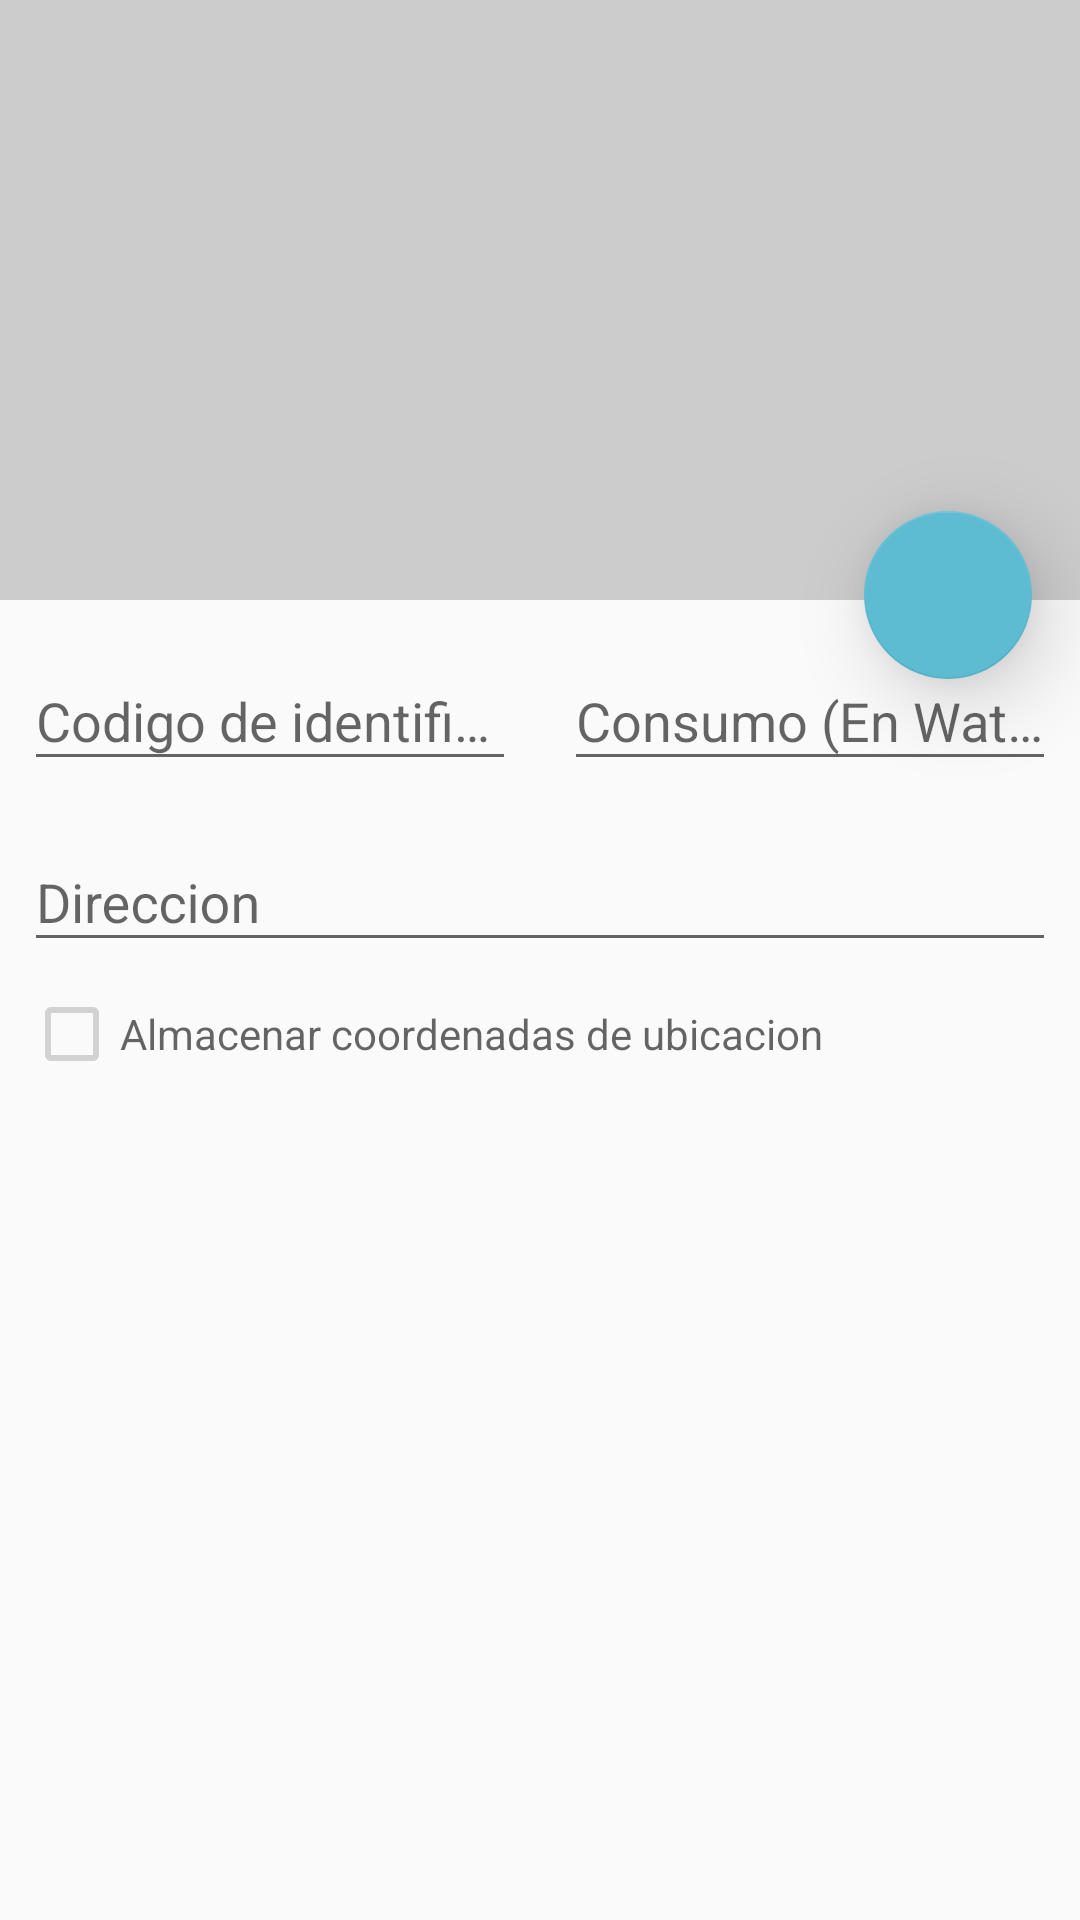

Layout XML and referenced resources for this Android screen:
<!-- AndroidManifest.xml: activity theme AppTheme -->
<!-- res/layout/activity_new.xml -->
<?xml version="1.0" encoding="utf-8"?>
<RelativeLayout xmlns:android="http://schemas.android.com/apk/res/android"
    xmlns:tools="http://schemas.android.com/tools"
    android:layout_width="match_parent"
    android:layout_height="match_parent"
    android:orientation="vertical"
    xmlns:app="http://schemas.android.com/apk/res-auto">

    <FrameLayout
        android:id="@+id/image_preview"
        android:layout_width="match_parent"
        android:layout_height="200dp"
        android:background="@color/lightGray">
        <ImageView
            android:id="@+id/data_image"
            android:layout_width="match_parent"
            android:layout_height="match_parent"
            android:scaleType="center"
            android:layout_gravity="center" />
        <ImageView
            android:id="@+id/data_image_ph"
            android:layout_width="wrap_content"
            android:layout_height="wrap_content"
            android:layout_gravity="center"
            android:src="@drawable/ic_add_a_photo_black_48dp"
            android:tint="@android:color/darker_gray" />
    </FrameLayout>

    <android.support.design.widget.FloatingActionButton
        android:id="@+id/btn_pick_image"
        android:layout_width="wrap_content"
        android:layout_height="wrap_content"
        android:layout_below="@id/image_preview"
        android:layout_alignParentRight="true"
        android:layout_marginRight="16dp"
        android:layout_marginTop="-30dp"
        android:src="@drawable/ic_add_a_photo_white_18dp"
        app:fabSize="normal"
        app:elevation="16dp"
        app:rippleColor="@color/black_translucid_800"/>

    <android.support.constraint.ConstraintLayout
        android:layout_width="match_parent"
        android:layout_height="wrap_content"
        android:layout_below="@id/image_preview"
        android:padding="8dp">

        <android.support.design.widget.TextInputLayout
            android:id="@+id/id_layout"
            android:layout_width="0dp"
            android:layout_height="wrap_content"
            android:layout_marginEnd="8dp"
            android:hint="Codigo de identificacion"
            app:layout_constraintStart_toStartOf="parent"
            app:layout_constraintEnd_toStartOf="@+id/power_layout">

            <android.support.design.widget.TextInputEditText
                android:id="@+id/data_id"
                android:layout_width="match_parent"
                android:layout_height="wrap_content" />

        </android.support.design.widget.TextInputLayout>

        <android.support.design.widget.TextInputLayout
            android:id="@+id/power_layout"
            android:layout_width="0dp"
            android:layout_height="wrap_content"
            android:layout_marginStart="8dp"
            android:hint="Consumo (En Watts)"
            app:layout_constraintStart_toEndOf="@id/id_layout"
            app:layout_constraintEnd_toEndOf="parent">

            <android.support.design.widget.TextInputEditText
                android:id="@+id/data_power"
                android:layout_width="match_parent"
                android:layout_height="wrap_content"
                android:inputType="numberDecimal" />

        </android.support.design.widget.TextInputLayout>

        <android.support.design.widget.TextInputLayout
            android:id="@+id/address_layout"
            android:layout_width="match_parent"
            android:layout_height="wrap_content"
            android:layout_marginTop="8dp"
            android:hint="Direccion"
            app:layout_constraintTop_toBottomOf="@id/id_layout">

            <android.support.design.widget.TextInputEditText
                android:id="@+id/data_address"
                android:layout_width="match_parent"
                android:layout_height="wrap_content" />

        </android.support.design.widget.TextInputLayout>

        <android.support.v7.widget.AppCompatCheckBox
            android:id="@+id/data_location"
            android:layout_width="match_parent"
            android:layout_height="wrap_content"
            android:layout_marginTop="8dp"
            android:enabled="false"
            android:hint="Almacenar coordenadas de ubicacion"
            app:layout_constraintTop_toBottomOf="@id/address_layout"/>

        <ProgressBar
            android:id="@+id/location_progress"
            android:layout_width="16dp"
            android:layout_height="32dp"
            app:layout_constraintBottom_toBottomOf="@id/data_location"
            app:layout_constraintRight_toRightOf="@id/data_location"/>

        <TextView
            android:id="@+id/location_status"
            android:layout_width="match_parent"
            android:layout_height="wrap_content"
            android:layout_marginLeft="34dp"
            android:visibility="invisible"
            android:text="@string/location_status"
            app:layout_constraintTop_toBottomOf="@id/data_location" />
    </android.support.constraint.ConstraintLayout>
</RelativeLayout>
<!-- resources referenced by this layout -->
<resources>
  <color name="black_translucid_800">#88000000</color>
  <color name="lightGray">#CCC</color>
  <string name="location_status">Localizado. Latitud: %1$f | Longitud: %2$f</string>
  <style name="AppTheme" parent="Theme.AppCompat.Light.DarkActionBar">
          
          <item name="colorPrimary">@color/colorPrimary</item>
          <item name="colorPrimaryDark">@color/colorPrimaryDark</item>
          <item name="colorAccent">@color/colorAccent</item>
  
          <item name="android:windowContentTransitions">true</item>
          <item name="android:windowSharedElementEnterTransition">
              @transition/change_image_transform</item>
          <item name="android:windowSharedElementExitTransition">
              @transition/change_image_transform</item>
      </style>
  <color name="colorPrimary">#254d56</color>
  <color name="colorPrimaryDark">#1d3d44</color>
  <color name="colorAccent">#5DBCD2</color>
</resources>
